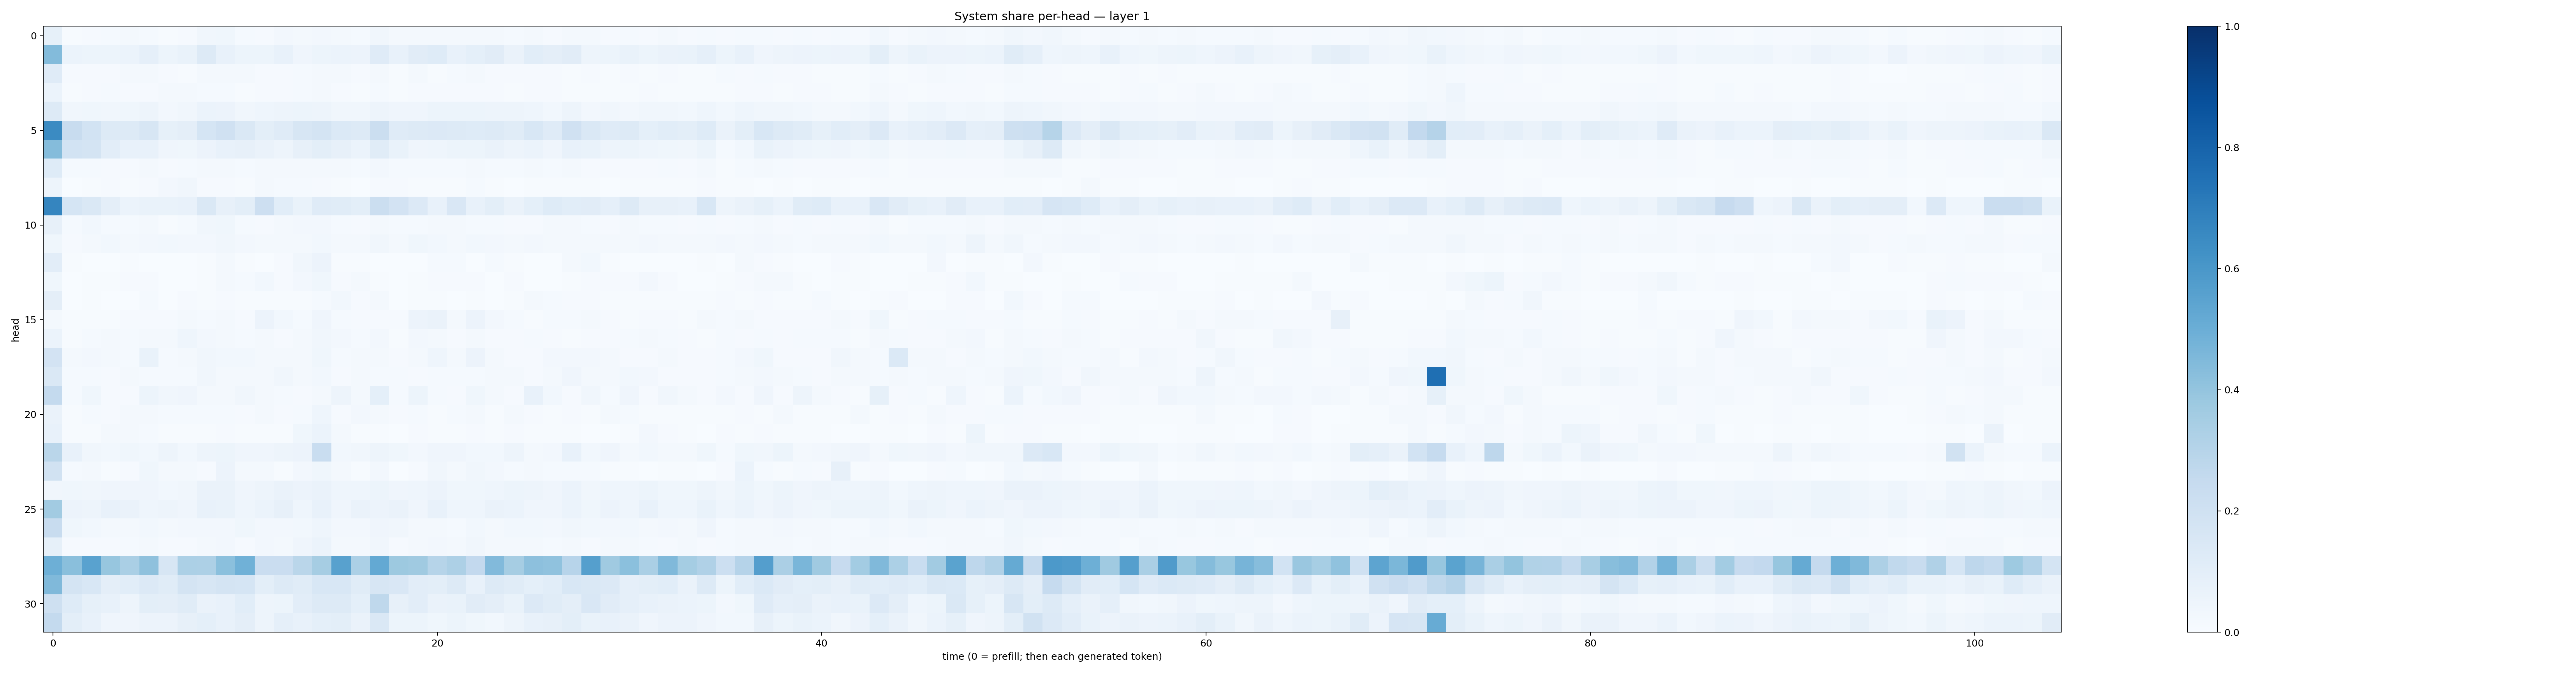

Values plotted in this chart, from the file beside it:
0.08414592, 0.0069728093, 0.010657495, 0.014460994, 0.01911568, 0.015260734, 0.00654213, 0.011675629, 0.032942846, 0.036347147, 0.014557411, 0.009340768, 0.023451561, 0.021458276, 0.02699366, 0.019173736, 0.012604867, 0.03152398, 0.020031217, 0.017794304, 0.018406114, 0.018333996, 0.016386984, 0.017810997
0.4399, 0.05992, 0.05265, 0.0526, 0.0592, 0.08928, 0.05287, 0.069, 0.1275, 0.07754, 0.05387, 0.05284, 0.07223, 0.04153, 0.05409, 0.05956, 0.05675, 0.12, 0.07532, 0.111, 0.1225, 0.07093, 0.09307, 0.1111
0.119, 0.009823, 0.01094, 0.008071, 0.01644, 0.02061, 0.008424, 0.006302, 0.01637, 0.0216, 0.02118, 0.009677, 0.01022, 0.01248, 0.01708, 0.02058, 0.0105, 0.02204, 0.006492, 0.01889, 0.00774, 0.01222, 0.01775, 0.008926
0.0601, 0.004381, 0.009055, 0.01414, 0.008497, 0.01114, 0.0213, 0.02179, 0.01264, 0.0124, 0.007186, 0.009475, 0.01168, 0.01392, 0.01992, 0.009465, 0.005372, 0.01423, 0.007117, 0.009246, 0.0105, 0.008658, 0.008559, 0.008299
0.1297, 0.03384, 0.03585, 0.03446, 0.03616, 0.04791, 0.02625, 0.03441, 0.06025, 0.05847, 0.03366, 0.043, 0.04697, 0.05343, 0.05022, 0.03267, 0.03162, 0.04756, 0.04166, 0.04052, 0.05391, 0.0516, 0.05354, 0.04933
0.65, 0.2419, 0.1837, 0.1256, 0.1306, 0.1605, 0.08406, 0.09419, 0.1699, 0.1956, 0.1453, 0.1015, 0.1197, 0.1574, 0.1722, 0.1403, 0.1292, 0.2196, 0.1194, 0.1254, 0.1363, 0.1265, 0.1239, 0.1308
0.4336, 0.1853, 0.172, 0.1044, 0.07214, 0.07246, 0.04219, 0.03794, 0.05629, 0.07515, 0.08159, 0.06502, 0.04852, 0.08111, 0.101, 0.07869, 0.06115, 0.1146, 0.06856, 0.04144, 0.04685, 0.05228, 0.05258, 0.06424
0.1219, 0.01435, 0.01421, 0.0116, 0.009145, 0.0171, 0.009502, 0.01264, 0.01685, 0.01751, 0.01432, 0.01656, 0.0171, 0.01574, 0.02035, 0.01606, 0.01263, 0.02684, 0.01492, 0.01211, 0.01418, 0.0122, 0.01644, 0.014
0.04943, 0.002502, 0.007139, 0.008887, 0.005542, 0.01047, 0.02505, 0.03188, 0.01018, 0.01037, 0.005304, 0.02288, 0.01306, 0.01195, 0.01047, 0.004936, 0.002949, 0.009879, 0.01096, 0.007724, 0.005592, 0.006287, 0.0132, 0.005934
0.6699, 0.1701, 0.1447, 0.09424, 0.06018, 0.06875, 0.06733, 0.07581, 0.1409, 0.0782, 0.1005, 0.2119, 0.1062, 0.06687, 0.1199, 0.1147, 0.09995, 0.2219, 0.1823, 0.1354, 0.07614, 0.1486, 0.07309, 0.1005
0.08185, 0.01179, 0.02785, 0.0145, 0.01473, 0.01652, 0.006939, 0.01244, 0.03361, 0.03519, 0.01448, 0.01143, 0.01788, 0.02422, 0.02471, 0.01455, 0.01163, 0.02044, 0.0127, 0.01424, 0.02154, 0.0157, 0.01436, 0.01224
0.03708, 0.008312, 0.01754, 0.02969, 0.02305, 0.02682, 0.02815, 0.02665, 0.02486, 0.03437, 0.02488, 0.02336, 0.01847, 0.01793, 0.02858, 0.02246, 0.02023, 0.03209, 0.01994, 0.03718, 0.02942, 0.0207, 0.03077, 0.0237
0.1038, 0.007353, 0.00185, 0.002379, 0.004389, 0.001588, 0.001078, 0.00365, 0.005107, 0.01762, 0.007261, 0.002683, 0.009034, 0.03466, 0.05483, 0.004801, 0.00455, 0.0009983, 0.003848, 0.0009874, 0.01322, 0.0118, 0.002371, 0.0151
0.03536, 0.00213, 0.005127, 0.007387, 0.01034, 0.008219, 0.002133, 0.003264, 0.007581, 0.01703, 0.01539, 0.02744, 0.01032, 0.02708, 0.03835, 0.01146, 0.01564, 0.005219, 0.00339, 0.004841, 0.008503, 0.008725, 0.01019, 0.003831
0.09386, 0.002532, 0.006599, 0.003361, 0.003349, 0.01336, 0.002282, 0.01064, 0.006374, 0.008005, 0.005048, 0.006718, 0.007183, 0.007516, 0.01504, 0.02898, 0.008828, 0.02237, 0.003199, 0.005772, 0.006158, 0.00351, 0.006302, 0.003286
0.02306, 0.005161, 0.004287, 0.006545, 0.01032, 0.01116, 0.01083, 0.01791, 0.01468, 0.01618, 0.009565, 0.05538, 0.02862, 0.01449, 0.03979, 0.0126, 0.008944, 0.01085, 0.01118, 0.05569, 0.06559, 0.02139, 0.05475, 0.02468
0.06053, 0.005988, 0.01538, 0.02064, 0.01212, 0.021, 0.01657, 0.04633, 0.02353, 0.01934, 0.01191, 0.01875, 0.01143, 0.01597, 0.03243, 0.02413, 0.01479, 0.02486, 0.007787, 0.02639, 0.01717, 0.009683, 0.02056, 0.008186
0.1804, 0.01796, 0.02478, 0.02152, 0.01251, 0.06863, 0.01402, 0.01723, 0.03217, 0.02948, 0.02918, 0.01962, 0.01651, 0.02236, 0.03723, 0.01316, 0.02011, 0.01601, 0.009958, 0.01812, 0.04657, 0.02253, 0.05769, 0.01776
0.1467, 0.01476, 0.01367, 0.01051, 0.0194, 0.01273, 0.01271, 0.01442, 0.03426, 0.01759, 0.0167, 0.02014, 0.03262, 0.01864, 0.02965, 0.008723, 0.01727, 0.01204, 0.01246, 0.01003, 0.01499, 0.01498, 0.01243, 0.01655
0.2577, 0.01534, 0.03689, 0.01136, 0.009107, 0.0515, 0.03404, 0.04292, 0.01765, 0.02165, 0.03304, 0.01703, 0.01279, 0.009597, 0.01728, 0.04707, 0.01623, 0.09008, 0.01234, 0.05161, 0.01208, 0.01109, 0.0352, 0.01902
0.06413, 0.005064, 0.01413, 0.009178, 0.01577, 0.01925, 0.01409, 0.01404, 0.01253, 0.01407, 0.008171, 0.01885, 0.009483, 0.01174, 0.04459, 0.009183, 0.02454, 0.01832, 0.008631, 0.01187, 0.006594, 0.01502, 0.01923, 0.007545
0.07538, 0.005525, 0.00548, 0.01816, 0.01787, 0.01247, 0.006086, 0.005862, 0.005429, 0.008745, 0.007073, 0.006527, 0.005164, 0.03775, 0.06009, 0.01795, 0.004252, 0.007568, 0.00169, 0.007991, 0.004985, 0.004566, 0.009299, 0.006628
0.286, 0.07085, 0.03504, 0.02805, 0.03887, 0.02787, 0.05055, 0.02997, 0.04879, 0.05278, 0.03972, 0.04173, 0.05069, 0.05735, 0.2315, 0.03063, 0.03403, 0.04787, 0.03731, 0.02516, 0.03993, 0.04111, 0.03045, 0.03084
0.1883, 0.01514, 0.01569, 0.004515, 0.009825, 0.037, 0.0234, 0.02107, 0.01026, 0.05691, 0.02154, 0.01897, 0.005873, 0.02654, 0.03704, 0.02202, 0.005853, 0.02372, 0.003129, 0.008556, 0.03446, 0.02259, 0.03244, 0.02398
0.03352, 0.03868, 0.03326, 0.03916, 0.04162, 0.0418, 0.02775, 0.03365, 0.06253, 0.06484, 0.04111, 0.05007, 0.06328, 0.05768, 0.06616, 0.04389, 0.0455, 0.05315, 0.04232, 0.04622, 0.05574, 0.03576, 0.03561, 0.04566
0.3606, 0.05499, 0.04917, 0.07389, 0.06322, 0.04314, 0.04876, 0.04026, 0.07481, 0.06879, 0.04384, 0.05997, 0.08017, 0.04536, 0.07091, 0.0408, 0.06479, 0.0566, 0.06327, 0.03971, 0.07594, 0.04592, 0.04471, 0.06447
0.2375, 0.03801, 0.0292, 0.021, 0.0171, 0.02736, 0.01936, 0.02667, 0.02441, 0.02713, 0.03673, 0.02567, 0.02345, 0.02766, 0.04513, 0.02547, 0.0259, 0.04284, 0.03432, 0.01892, 0.01927, 0.0144, 0.02777, 0.02254
0.08212, 0.009643, 0.009063, 0.01126, 0.0146, 0.02307, 0.011, 0.01046, 0.01737, 0.02643, 0.009103, 0.02555, 0.01935, 0.03987, 0.06235, 0.01889, 0.01828, 0.03191, 0.007855, 0.02337, 0.02421, 0.02126, 0.03243, 0.0185
0.4926, 0.4221, 0.5536, 0.3932, 0.3361, 0.4119, 0.1603, 0.3289, 0.3245, 0.4182, 0.4851, 0.2285, 0.2303, 0.2883, 0.3486, 0.5568, 0.3288, 0.5234, 0.3777, 0.3676, 0.2982, 0.3264, 0.2614, 0.4441
0.4455, 0.1741, 0.154, 0.09633, 0.108, 0.1349, 0.1135, 0.1796, 0.161, 0.177, 0.1697, 0.09878, 0.1286, 0.1159, 0.1561, 0.1546, 0.1156, 0.1641, 0.1492, 0.1039, 0.0995, 0.1295, 0.07342, 0.1315
0.2064, 0.1238, 0.08339, 0.07144, 0.05069, 0.09807, 0.09515, 0.116, 0.06355, 0.07496, 0.1068, 0.04974, 0.053, 0.1054, 0.1285, 0.1308, 0.09369, 0.2732, 0.08176, 0.1019, 0.06379, 0.06989, 0.1105, 0.09405
0.2552, 0.09879, 0.07157, 0.04002, 0.04058, 0.05651, 0.05618, 0.08016, 0.09305, 0.07714, 0.09483, 0.04698, 0.08818, 0.07273, 0.09279, 0.09995, 0.06523, 0.1407, 0.0523, 0.05141, 0.03631, 0.05357, 0.03791, 0.03094
